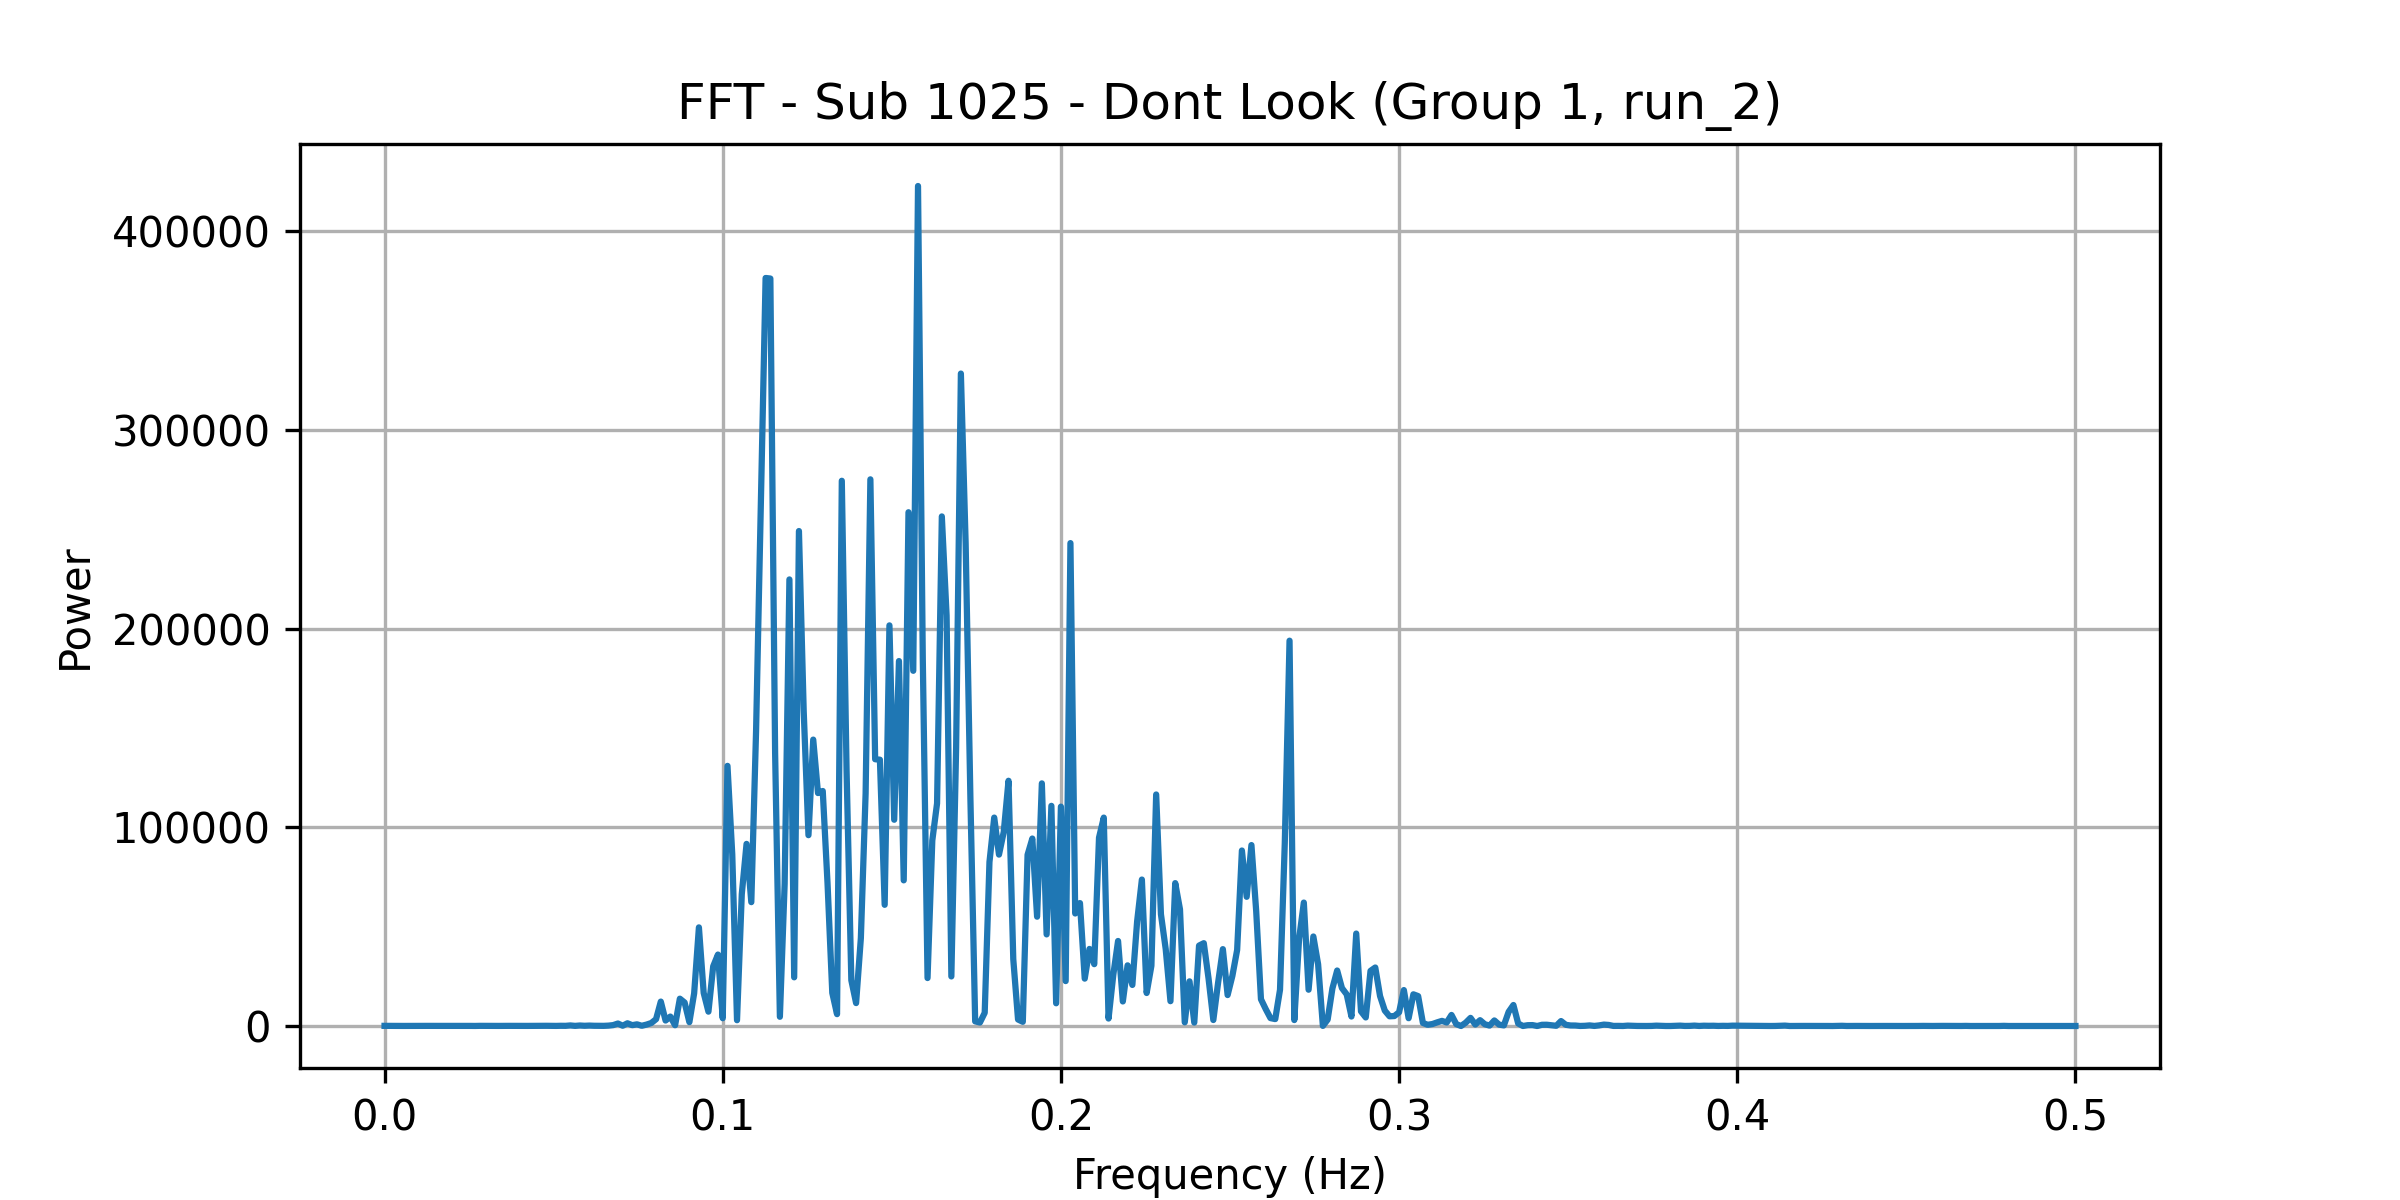

Values plotted in this chart, from the file beside it:
frequency, power
0.0, 74.33
0.001408, 53.25
0.002817, 29.11
0.004225, 65.9
0.005634, 34.72
0.007042, 49.4
0.008451, 50.69
0.009859, 28.54
0.01127, 50.96
0.01268, 62.51
0.01408, 40.49
0.01549, 56.32
0.0169, 59.99
0.01831, 49.43
0.01972, 46.51
0.02113, 34.56
0.02254, 59.94
0.02394, 65.31
0.02535, 51.24
0.02676, 29.04
0.02817, 78.76
0.02958, 64.4
0.03099, 61.89
0.03239, 47.82
0.0338, 45.63
0.03521, 72.59
0.03662, 72.71
0.03803, 56.35
0.03944, 62.29
0.04085, 65.14
0.04225, 53.05
0.04366, 71.93
0.04507, 53.97
0.04648, 60.54
0.04789, 102.2
0.0493, 73.23
0.0507, 52.97
0.05211, 106.9
0.05352, 83.81
0.05493, 278.6
0.05634, 62.02
0.05775, 245.4
0.05915, 111
0.06056, 210.1
0.06197, 115.8
0.06338, 105.5
0.06479, 78.65
0.0662, 188.6
0.06761, 446.8
0.06901, 1248
0.07042, 144.1
0.07183, 1371
0.07324, 418.5
0.07465, 842.6
0.07606, 118.5
0.07746, 702.9
0.07887, 1498
0.08028, 3429
0.08169, 12293
0.0831, 2753
... 296 more rows
